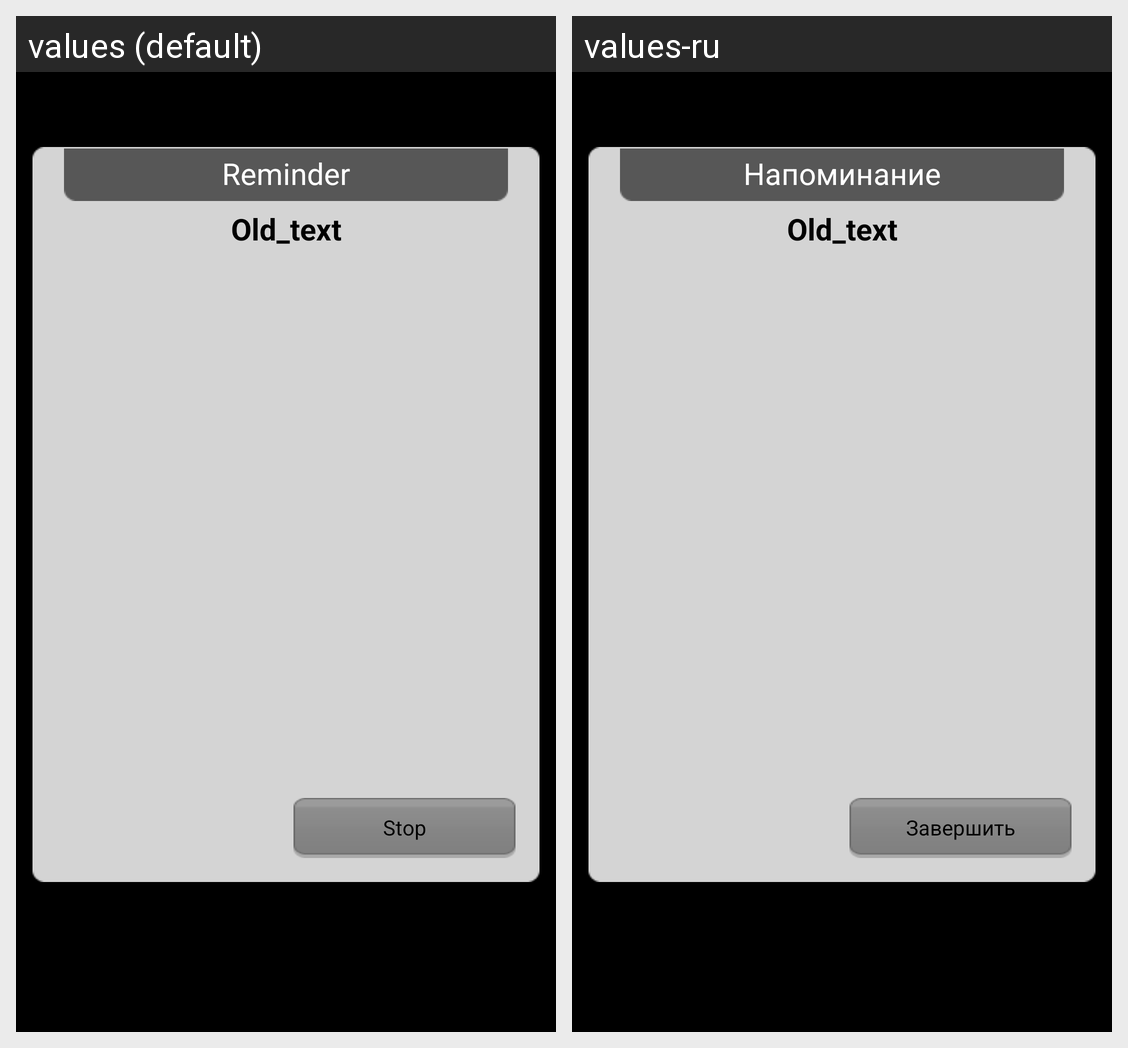

Here is an Android app screen in its default locale and in the app's own translations. Write out the translated-string differences for the strings that appear on this screen.
Android screen res/layout/activity_reminder.xml rendered under 2 locales, left to right: values (default), values-ru. Device: Nexus 5 (rendered at 1080×1920; each locale shown at half size, 540×960, under a caption strip naming it); theme AppTheme.
Strings drawn on this screen, with the default value and each locale's value (text and hints the layout hard-codes, and strings that could not be matched under every locale, appear in the picture but are not listed):

reminder
  values: Reminder
  values-ru: Напоминание

stop
  values: Stop
  values-ru: Завершить
